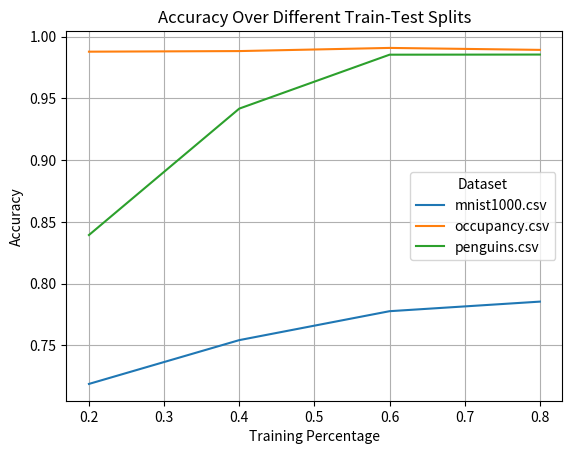

This chart was generated by the following Python code:
import pandas as pd
import matplotlib.pyplot as plt
'''Excel Funcs for quick accs
=SUM(A2,B3,C4,D5,E6,F7,G8,H9,I10,J11)
=SUM(A2:J11)
=DIVIDE(M2,N2)
=SUM(A2,B3)
=SUM(A2,B2,A3,B3)
=DIVIDE(E2,F2)
=SUM(A2,B3,C4)
=SUM(A2:C4)
=DIVIDE(F2,G2)'''

def gen_line_chart():
    MNIST_acc = [0.718875,0.7543333333,0.77775,0.7855]
    OCC_acc = [0.9878404669,0.9883268482,0.9908803502,0.9892996109]
    PENG_acc = [0.8394160584,0.9417475728,0.9854014599,0.9855072464]
    train_percs = [0.2,0.4,0.6,0.8]
    
    line_1=plt.plot(train_percs,MNIST_acc,label='mnist1000.csv')
    line_2=plt.plot(train_percs,OCC_acc,label='occupancy.csv')
    line_3=plt.plot(train_percs,PENG_acc,label='penguins.csv')
    
    leg = plt.legend(title="Dataset")
    plt.grid(True)
    plt.ylabel('Accuracy')
    plt.xlabel('Training Percentage')
    plt.title('Accuracy Over Different Train-Test Splits')
    plt.savefig('Q5_line_chart.png')

def main():
    gen_line_chart()

if __name__ == "__main__":
    main()